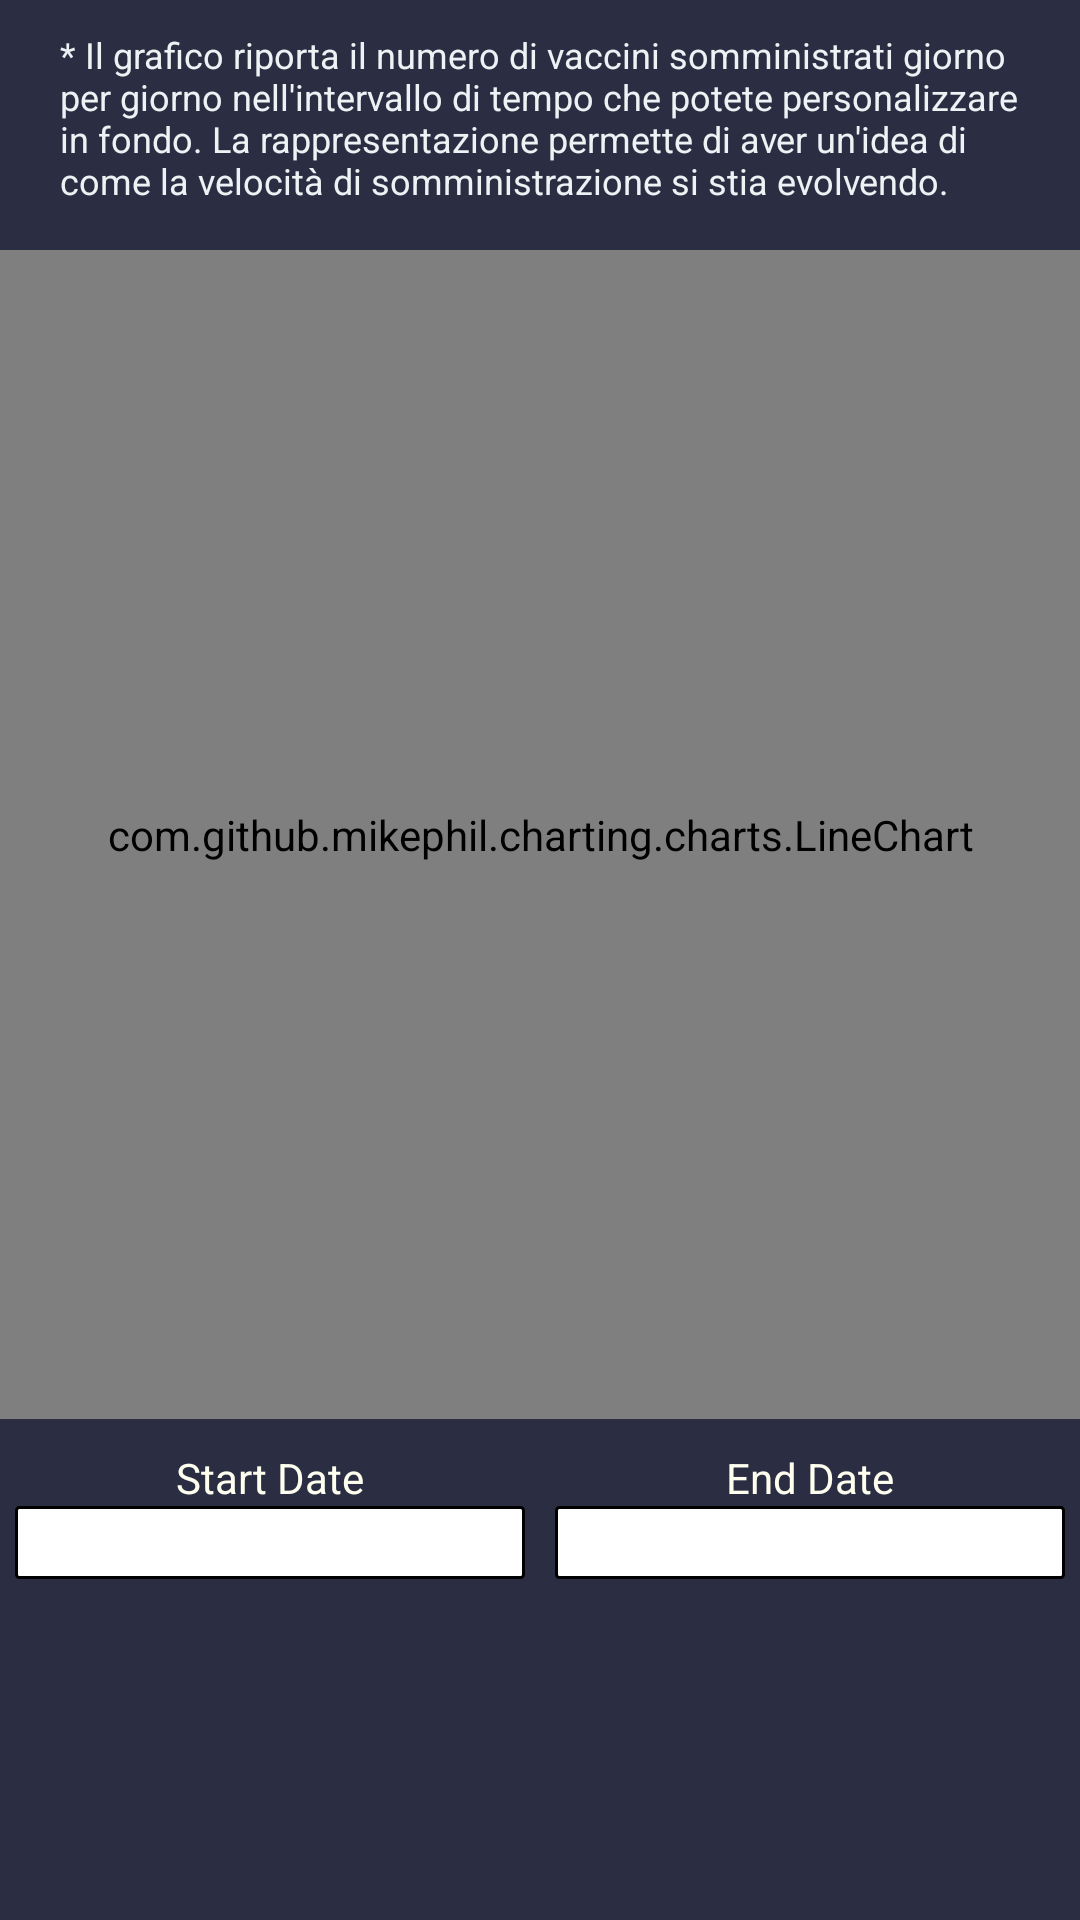

Reconstruct the res/layout file that produces this screen, plus the resources it refers to.
<!-- AndroidManifest.xml: application theme Theme.VacciniStats -->
<!-- res/layout/fragment_storico_andamento.xml -->
<?xml version="1.0" encoding="utf-8"?>
<FrameLayout xmlns:android="http://schemas.android.com/apk/res/android"
    xmlns:tools="http://schemas.android.com/tools"
    android:layout_width="fill_parent"
    android:layout_height="fill_parent"
    android:background="@color/Background_1"
    tools:context=".ui.fragment_storico_andamento">

    <LinearLayout
        android:layout_width="match_parent"
        android:layout_height="fill_parent"
        android:orientation="vertical">

        <TextView
            android:layout_width="fill_parent"
            android:layout_height="wrap_content"
            android:paddingTop="10dp"
            android:paddingStart="20dp"
            android:paddingEnd="20dp"
            android:paddingBottom="15dp"
            android:textColor="@color/Background_1"
            android:textSize="12sp"
            android:text="@string/History_Explanation"
            android:background="@color/Text_Big"
            />

        <LinearLayout
            android:layout_width="match_parent"
            android:layout_height="fill_parent"
            android:weightSum="2"
            android:orientation="vertical">

            <com.github.mikephil.charting.charts.LineChart
                android:id="@+id/chart1"
                android:layout_width="fill_parent"
                android:layout_height="0dp"
                android:layout_weight="1.4" />

            <LinearLayout
                android:layout_width="fill_parent"
                android:layout_height="0dp"
                android:layout_weight="0.3"
                android:orientation="horizontal"
                android:paddingTop="10dp"
                android:background="@color/Text_Big"
                android:weightSum="1">

                <LinearLayout
                    android:layout_height="wrap_content"
                    android:layout_width="0dp"
                    android:orientation="vertical"
                    android:layout_weight="0.5">

                    <TextView
                        android:layout_width="fill_parent"
                        android:layout_height="wrap_content"
                        android:layout_gravity="center_horizontal"
                        android:gravity="center_horizontal"
                        android:textColor="@color/total_white"
                        android:text="@string/Start_Date"/>

                    <EditText
                        android:id="@+id/et_data_1"
                        android:inputType="none"
                        android:textColor="@color/Text_Small"
                        android:focusable="false"
                        android:background="@drawable/edit_text_border"
                        android:layout_marginStart="5dp"
                        android:layout_marginEnd="5dp"
                        android:layout_gravity="center_horizontal"
                        android:gravity="center_horizontal"
                        android:layout_height="wrap_content"
                        android:layout_width="match_parent" />

                </LinearLayout>

                <LinearLayout
                    android:layout_height="wrap_content"
                    android:layout_width="0dp"
                    android:orientation="vertical"
                    android:layout_weight="0.5">

                    <TextView
                        android:layout_width="fill_parent"
                        android:layout_height="wrap_content"
                        android:layout_gravity="center_horizontal"
                        android:gravity="center_horizontal"
                        android:textColor="@color/total_white"
                        android:text="@string/End_Date"/>

                    <EditText
                        android:background="@drawable/edit_text_border"
                        android:id="@+id/et_data_2"
                        android:textColor="@color/Text_Small"
                        android:inputType="none"
                        android:focusable="false"
                        android:layout_marginStart="5dp"
                        android:layout_marginEnd="5dp"
                        android:layout_height="wrap_content"
                        android:layout_width="fill_parent"
                        android:layout_gravity="center_horizontal"
                        android:gravity="center_horizontal" />

                </LinearLayout>

            </LinearLayout>

            <TextView
                android:paddingStart="20dp"
                android:paddingEnd="20dp"
                android:paddingBottom="15dp"
                android:layout_width="fill_parent"
                android:layout_height="0dp"
                android:layout_weight="0.3"
                android:textColor="@color/Background_1"
                android:textSize="12sp"
                android:background="@color/Text_Big"
                android:id="@+id/tv_media"/>

        </LinearLayout>

    </LinearLayout>
</FrameLayout>
<!-- resources referenced by this layout -->
<resources>
  <color name="Background_1">#FFedf2f4</color>
  <color name="Text_Big">#FF2b2d42</color>
  <color name="Text_Small">#FF8d99ae</color>
  <color name="total_white">#FFFFFFF0</color>
  <!-- drawable edit_text_border (drawable) -->
  <?xml version="1.0" encoding="utf-8"?>
  <shape
      xmlns:android="http://schemas.android.com/apk/res/android"
      android:shape="rectangle">
      <solid
          android:color="#ffffff"/>
  
      <corners
          android:bottomRightRadius="1dp"
          android:bottomLeftRadius="1dp"
          android:topLeftRadius="1dp"
          android:topRightRadius="1dp"/>
      <stroke
          android:color="#000000"
          android:width="1dp"/>
  </shape>
  <string name="End_Date">End Date</string>
  <string name="History_Explanation">* Il grafico riporta il numero di vaccini somministrati giorno per giorno nell\'intervallo di tempo che potete personalizzare in fondo. La rappresentazione permette di aver un\'idea di come la velocità di somministrazione si stia evolvendo.</string>
  <string name="Start_Date">Start Date</string>
  <style name="Theme.VacciniStats" parent="Theme.MaterialComponents.DayNight.DarkActionBar">
          
          <item name="colorPrimary">@color/Primary</item>
          <item name="colorPrimaryVariant">@color/PrimaryVariant</item>
          <item name="colorOnPrimary">@color/OnPrimary</item>
          
          <item name="colorSecondary">@color/teal_200</item>
          <item name="colorSecondaryVariant">@color/teal_700</item>
          <item name="colorOnSecondary">@color/black</item>
          
          <item name="android:statusBarColor" tools:targetApi="l">?attr/colorPrimaryVariant</item>
          
      </style>
  <color name="Primary">#FF2b2d42</color>
  <color name="PrimaryVariant">#FF8d99ae</color>
  <color name="OnPrimary">#FFFFFFDD</color>
  <color name="teal_200">#FF03DAC5</color>
  <color name="teal_700">#FF018786</color>
  <color name="black">#FF000000</color>
</resources>
